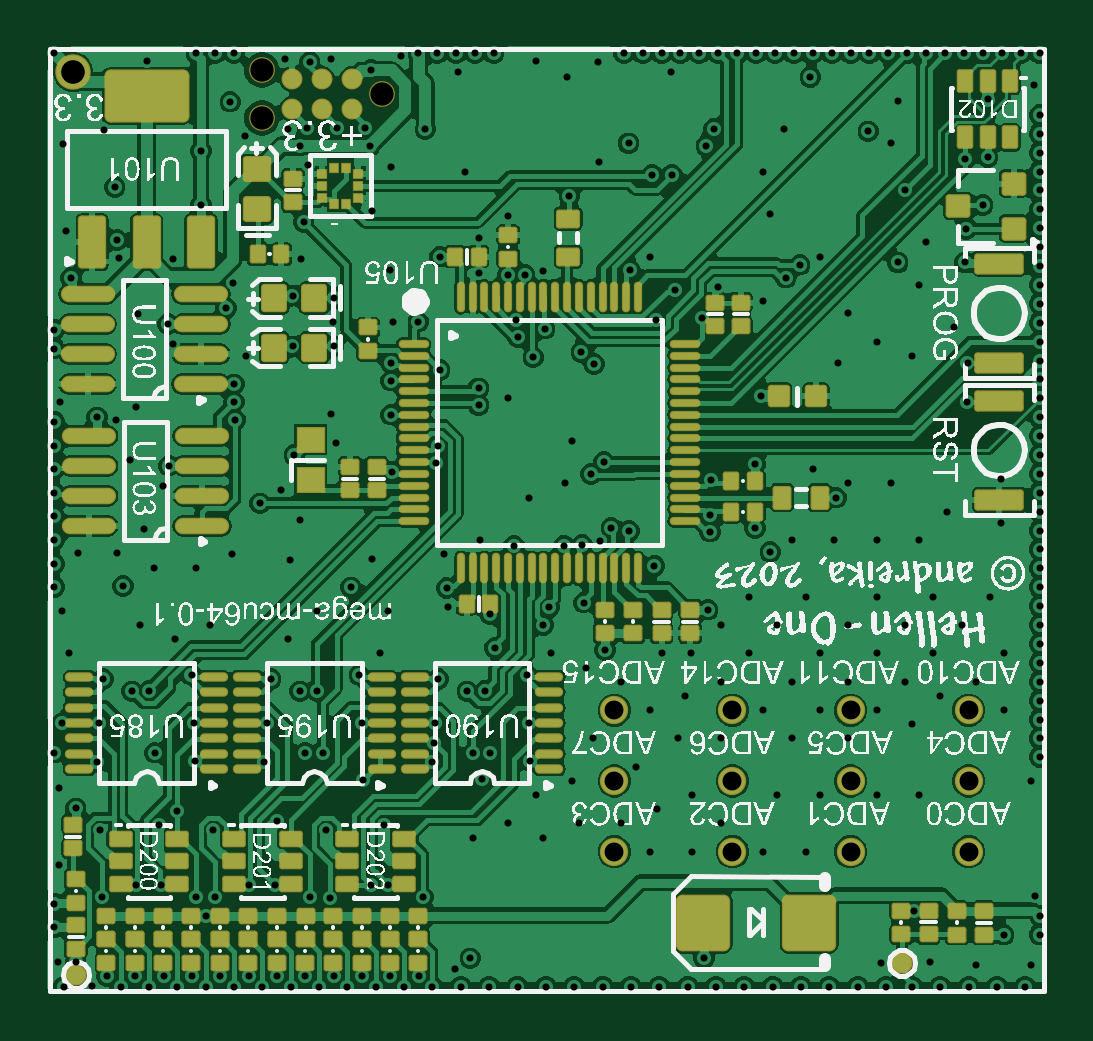
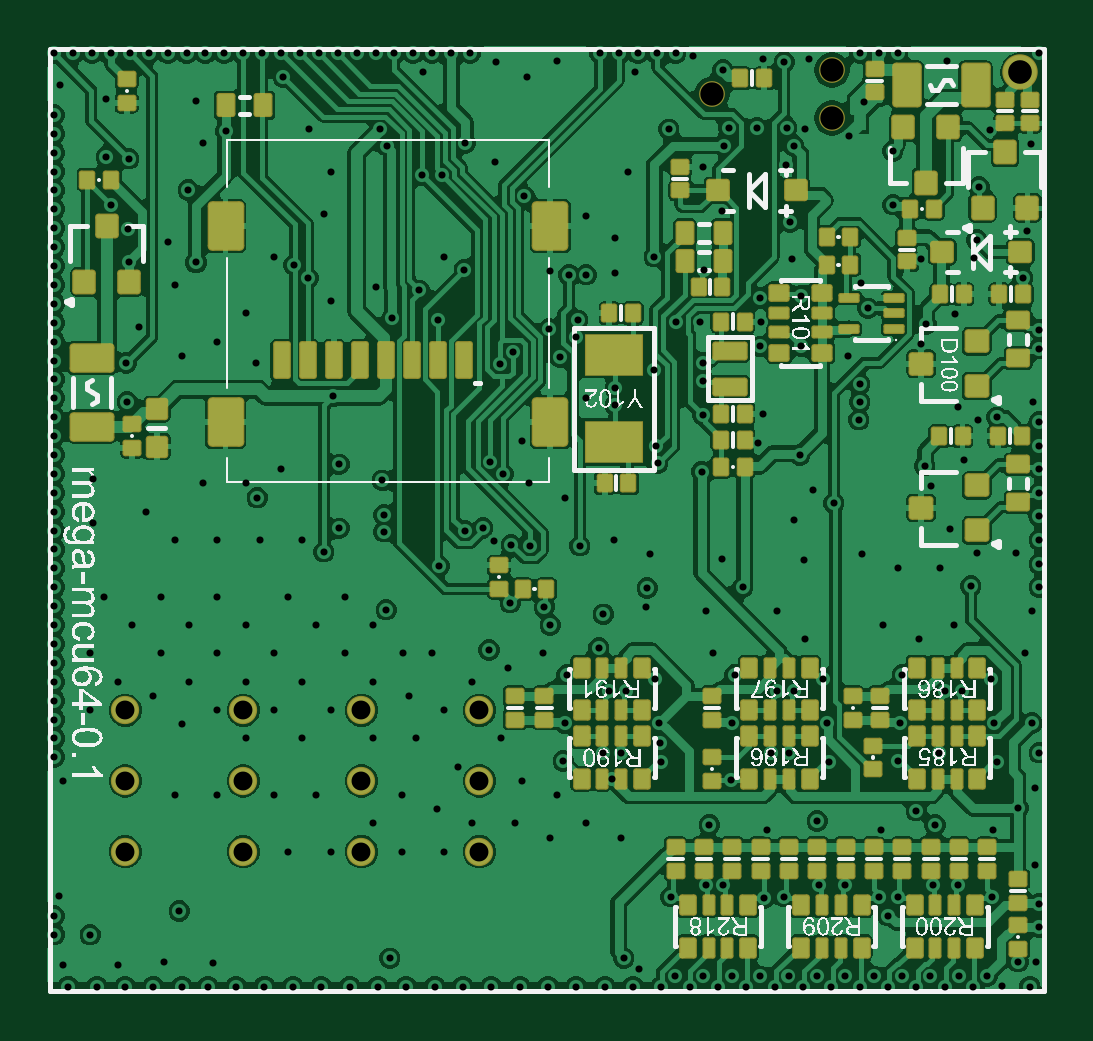
Circuit board: 10 layer files. Board 42.3 x 40.1 mm.
- drill: mega-mcu64.DRL (4879 bytes)
- bottom_copper: mega-mcu64.GBL (121037 bytes)
- bottom_silk: mega-mcu64.GBO (220753 bytes)
- paste: mega-mcu64.GBP (13641 bytes)
- bottom_mask: mega-mcu64.GBS (13469 bytes)
- outline: mega-mcu64.GKO (271 bytes)
- top_copper: mega-mcu64.GTL (117545 bytes)
- top_silk: mega-mcu64.GTO (529717 bytes)
- paste: mega-mcu64.GTP (12796 bytes)
- top_mask: mega-mcu64.GTS (12723 bytes)

=== drill: mega-mcu64.DRL ===
M48
;Layer_Color=9474304
;FILE_FORMAT=2:4
INCH,TZ
;TYPE=PLATED
T1F00S00C0.0118
T2F00S00C0.0315
T3F00S00C0.0394
;TYPE=NON_PLATED
T4F00S00C0.0390
%
T01
X276Y118
X743Y123
X991Y288
X1220Y118
X1464Y288
X1693Y118
X1936Y288
X2165Y118
X2409Y288
X2638Y118
X2881Y288
X3110Y118
X3353Y288
X3583Y118
X3826Y288
X4055Y118
X4298Y288
X4528Y118
X4771Y288
X5000Y118
X5243Y288
X5472Y118
X5716Y288
X5945Y118
X6188Y288
X6417Y118
X6890Y118
X6791Y413
X7047Y591
X7362Y118
X7835Y118
X8307
X8780
X9252
X9724
X10197
X10669
X11142
X11614Y118
X12087Y118
X12559
X13032Y118
X13504Y118
X13976
X14409
X14882Y118
X15354Y118
X15472Y472
X14705Y531
X13898Y512
X14449Y1378
X14528Y3307
X13819
X12874
X12165
X12402Y4252
X13346
X13819Y4724
X14409Y4488
X14291Y5197
X14882Y4961
X15472Y5197
X15236Y6142
X14764Y6614
Y5669
X14291Y6142
X13819Y6614
Y7559
X14528
X15000Y8031
X14055Y8504
X13346
X13150Y8268
X13110Y7559
X12402
X12047Y7362
X11791Y7756
X11043Y7697
Y7982
X11065Y8552
X11791Y8819
X12756Y8740
X11890Y9962
X11929Y11535
X12303Y11929
X12539Y12146
X12874Y12283
X14173Y12185
X14528Y11811
X14646Y12520
X15313Y12736
X15295Y12185
X15591Y13141
X15295Y13917
X14055Y14173
X13681Y14370
X14173Y14882
X14299Y13398
X12047Y12992
X11929Y13701
X12283Y14409
X11102Y14409
X10984Y14134
X10413Y13642
X10079
X9685Y14173
X9193Y13858
X8701Y13287
X7677Y12953
X7185Y12598
Y12008
X7670Y11983
X7955Y11984
X8268Y12047
X8287Y11083
X7845Y10937
X7811Y11220
X8099Y10602
X8898Y10689
X9114Y10492
X8740Y9213
X8622Y8504
X9055Y8661
X9272Y8858
X9396Y7759
X9698Y7711
X9213Y7539
X8917Y7480
X8602Y7461
X7776Y7466
X7205Y7559
X6614Y7323
X6654Y6762
X6673Y6437
X7382Y6319
X7461Y5768
X7287Y5043
X7001Y5039
X6517Y5244
X6457Y4508
X6437Y4173
X6417Y3858
X7087Y4016
X7382
X7244Y3583
X8051Y3878
X8031Y4508
X7992Y5315
X8386Y5669
X8268Y6142
X8366Y6437
X8937Y6516
X8976Y5433
X9291Y5728
X9567Y5197
X10039Y4724
X10630Y4961
X10728Y5669
X10236
X11220Y6142
X11004Y6398
X11693Y6614
X12638
X12165Y6142
X11693Y5669
X11220Y5197
Y4252
X10512
X10748Y3307
X10157Y3071
X10039Y2362
X10748
X11220Y2835
X11929Y2362
X12638
X12874Y4724
X13346Y5197
X13819Y5669
X13346Y6142
X12874Y5669
X12402Y5197
X11929Y4724
X9803Y3780
X9567Y2835
X8858
X8740Y3543
X8150Y3307
X8268Y2598
X7677Y2835
X7087Y2598
X5615Y2815
X4650Y2726
X3820Y2878
X3787Y1802
X3361
X2795Y1614
X2480Y1614
X2638Y1299
X1898Y1802
X1471
X906Y1614
X118Y1496
Y1102
X177Y531
X472Y531
X197Y2146
X472Y3091
X197Y3425
X118Y4016
X246Y4508
X866
X827Y3858
X1791Y4016
X2466Y3873
X2441Y4508
X2402Y5315
X2126Y5906
X2717Y6142
X2480Y7087
X1772
X1260Y6791
X1161Y7343
X512
X118Y7165
Y7559
Y7953
Y8346
Y8740
Y9134
Y9528
X217Y9862
X827Y9606
X1142Y9567
X1476Y9783
X1378Y8898
X2028Y8799
X1929Y8465
X1614Y7736
X1535Y6142
X1411Y5039
X1696Y5043
X927Y5244
X354Y5669
X236Y6378
X118Y6772
X3071Y7323
X4035Y7224
X4213Y7894
X3898Y8386
X3543Y8169
X4114Y8976
X4804Y9182
X4724Y9665
X5728Y9646
Y10217
Y10512
X5768Y11201
X6181
X6535Y10394
X7185Y10089
Y9803
X7677Y9921
X6502Y9123
X6476Y8839
X5748Y8701
X5413Y7244
X5059Y6772
X4488Y6378
X4016Y5906
X3722Y5244
X4206Y5039
X4491Y5043
X5197Y5315
X5551Y5669
X5669Y6378
X5236Y4508
X5256Y3563
X4587Y4016
X4291
X3617Y3858
X3661Y4508
X2760Y2726
X2165Y3051
X1855Y2815
X884Y2726
X4370Y1614
X4708Y1592
X5390Y1812
X5677Y1802
X6260Y1614
X9094Y4252
X10118Y7126
X8031Y8268
X10138Y11220
X10907Y11258
X11181Y11772
X10452Y11724
X10039Y12283
X9703Y12067
X6535Y12283
X5709Y12067
X5413Y13051
X5728Y13780
X5376Y14134
X5295Y14429
X4823
X4331
X4016Y14409
X4213Y14134
X4341Y13809
X4272Y12854
X4232Y12244
X4085Y11634
X4774Y11594
X4764Y11201
X4774Y10788
X4085Y10787
X3307Y10630
X3110Y10154
X3110Y9862
X3130Y9567
X2975Y11423
X3086Y11847
X2096Y12246
X1201Y12264
X1161Y12559
X1122Y13445
X945Y14390
X256Y14154
X315Y12717
X394Y11929
X118Y11063
Y10748
X1516Y11319
X2008Y11161
X2087Y10833
X2559Y13150
X2559Y14044
X3293Y14294
X3046Y14864
X3957Y15571
X4370Y15532
X4724Y15571
X5394Y15394
X6850Y15354
X8150Y15551
X8661Y15276
X9173Y15532
X10394Y15354
X12717Y15276
X13346Y11339
X13819Y10866
X14409Y10630
X15335Y10512
X15319Y9865
X15118Y11102
X13169Y10512
X6968Y13701
X6298Y14406
X1654Y15551
X10945Y591
X15827Y118
X16299Y118
X16398Y472
X16535Y984
X16535Y1299
X16457Y1634
X15935Y984
X16398Y3543
X16535Y3937
Y4252
Y4567
Y4882
Y5197
X16535Y5512
X16535Y5827
Y6142
Y6457
Y6772
Y7087
Y7402
Y7717
Y8031
Y8346
Y8661
X16535Y8976
Y9291
X16535Y9606
Y9921
Y10236
X16535Y10551
Y10866
Y11181
X16535Y11496
Y11811
Y12126
Y12441
X16535Y12756
Y13071
X16535Y13386
Y13701
Y14016
Y14331
Y14646
X16437Y15138
X15669Y14902
Y13937
X15886Y8583
Y7835
X15709Y6614
X15945Y5669
Y4724
X15906Y15669
X16220
X16535Y15669
X15591
X15276
X14961
X14646
X14331Y15669
X14016Y15669
X13701
X13386
X13071
X12756
X12441
X12126Y15669
X11811
X11496Y15669
X11181
X10866
X10551
X10236Y15669
X9921Y15669
X9606
X7441
X7126
X6811
X6496
X6181
X5886Y15630
X3110Y15669
X2795
X2480
X118
T02
X9449Y2362
Y3543
Y4724
X11417
Y3543
Y2362
X13386
Y3543
Y4724
X15354
Y3543
Y2362
T03
X433Y15354
T04
X3575Y14594
Y15394
X5575Y14994
M30

=== bottom_copper: mega-mcu64.GBL (121037 bytes, source omitted) ===
=== bottom_silk: mega-mcu64.GBO (220753 bytes, source omitted) ===
=== paste: mega-mcu64.GBP (13641 bytes, source withheld) ===
=== bottom_mask: mega-mcu64.GBS (13469 bytes, source withheld) ===
=== outline: mega-mcu64.GKO ===
G04*
G04 #@! TF.GenerationSoftware,Altium Limited,Altium Designer,23.4.1 (23)*
G04*
G04 Layer_Color=16711935*
%FSLAX25Y25*%
%MOIN*%
G70*
G04*
G04 #@! TF.SameCoordinates,CD6A452F-F53C-44A8-BAF7-BA8057297808*
G04*
G04*
G04 #@! TF.FilePolarity,Positive*
G04*
G01*
G75*
M02*

=== top_copper: mega-mcu64.GTL (117545 bytes, source omitted) ===
=== top_silk: mega-mcu64.GTO (529717 bytes, source omitted) ===
=== paste: mega-mcu64.GTP (12796 bytes, source withheld) ===
=== top_mask: mega-mcu64.GTS (12723 bytes, source withheld) ===
